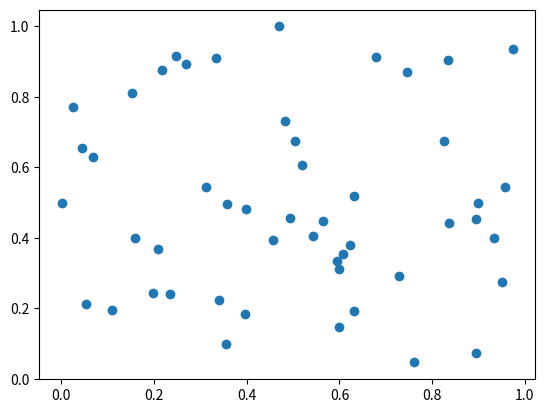

This figure's Python source:
import numpy as np
import matplotlib.pyplot as plt
#x and y must be of the same size
x = np.random.rand(50)
y = np.random.rand(50)

plt.scatter(x, y)
plt.show()
 
 